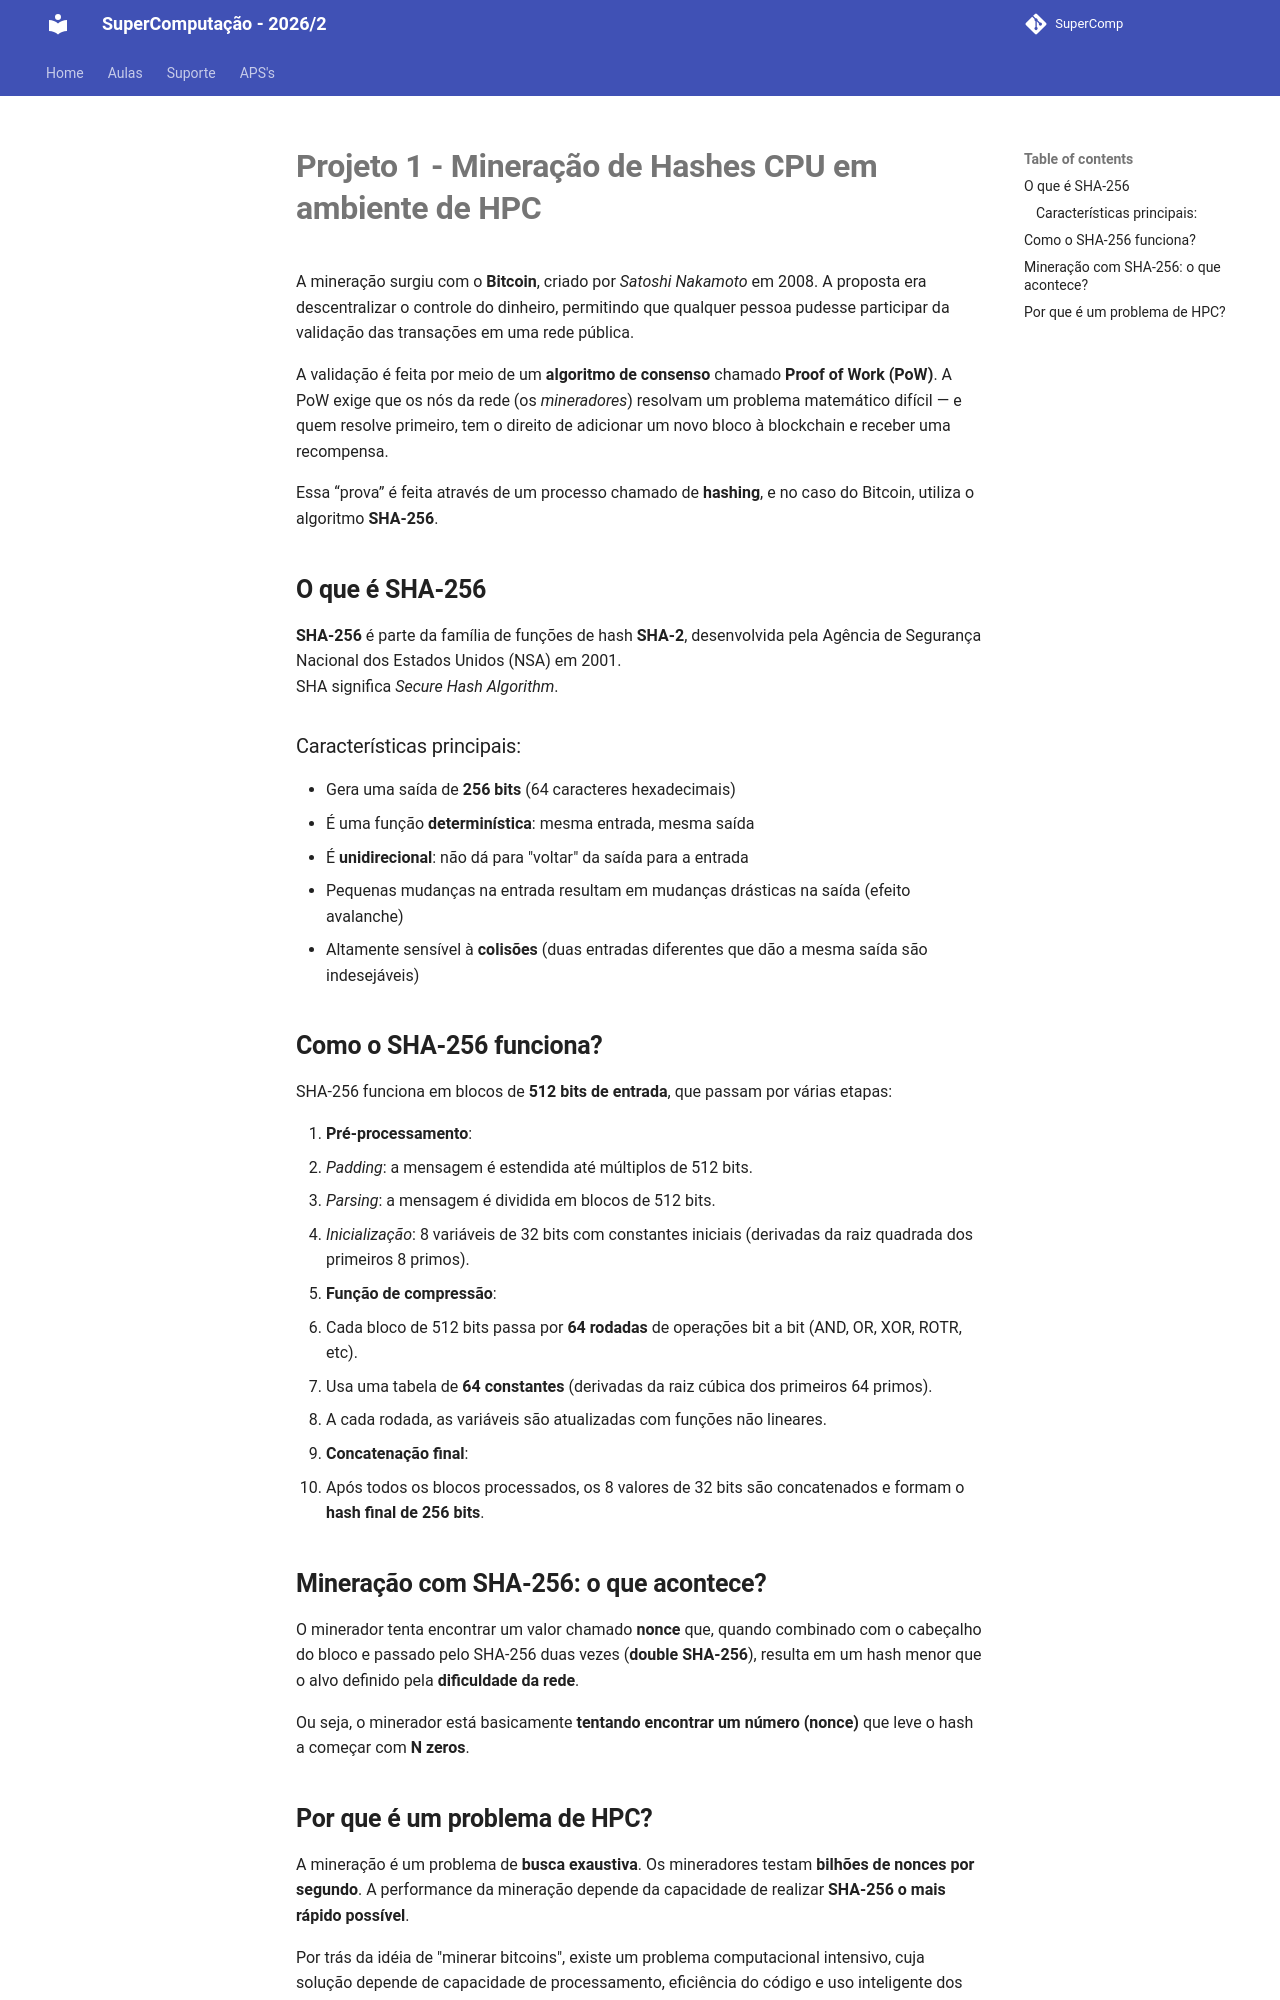

repository: Insper/supercomp · page: projetos/2025-2/projeto-cpu/index.html · generator: mkdocs


# **Projeto 1 - Mineração de Hashes CPU em ambiente de HPC**
 
A mineração surgiu com o **Bitcoin**, criado por *Satoshi Nakamoto* em 2008. A proposta era descentralizar o controle do dinheiro, permitindo que qualquer pessoa pudesse participar da validação das transações em uma rede pública.

A validação é feita por meio de um **algoritmo de consenso** chamado **Proof of Work (PoW)**. A PoW exige que os nós da rede (os *mineradores*) resolvam um problema matemático difícil — e quem resolve primeiro, tem o direito de adicionar um novo bloco à blockchain e receber uma recompensa.

Essa “prova” é feita através de um processo chamado de **hashing**, e no caso do Bitcoin, utiliza o algoritmo **SHA-256**.

##  **O que é SHA-256**

**SHA-256** é parte da família de funções de hash **SHA-2**, desenvolvida pela Agência de Segurança Nacional dos Estados Unidos (NSA) em 2001.  
SHA significa *Secure Hash Algorithm*.

### Características principais:
- Gera uma saída de **256 bits** (64 caracteres hexadecimais)
- É uma função **determinística**: mesma entrada, mesma saída
- É **unidirecional**: não dá para "voltar" da saída para a entrada
- Pequenas mudanças na entrada resultam em mudanças drásticas na saída (efeito avalanche)
- Altamente sensível à **colisões** (duas entradas diferentes que dão a mesma saída são indesejáveis)


##  **Como o SHA-256 funciona?**

SHA-256 funciona em blocos de **512 bits de entrada**, que passam por várias etapas:

1. **Pré-processamento**:
   - *Padding*: a mensagem é estendida até múltiplos de 512 bits.
   - *Parsing*: a mensagem é dividida em blocos de 512 bits.
   - *Inicialização*: 8 variáveis de 32 bits com constantes iniciais (derivadas da raiz quadrada dos primeiros 8 primos).

2. **Função de compressão**:
   - Cada bloco de 512 bits passa por **64 rodadas** de operações bit a bit (AND, OR, XOR, ROTR, etc).
   - Usa uma tabela de **64 constantes** (derivadas da raiz cúbica dos primeiros 64 primos).
   - A cada rodada, as variáveis são atualizadas com funções não lineares.

3. **Concatenação final**:
   - Após todos os blocos processados, os 8 valores de 32 bits são concatenados e formam o **hash final de 256 bits**.


##  **Mineração com SHA-256: o que acontece?**

O minerador tenta encontrar um valor chamado **nonce** que, quando combinado com o cabeçalho do bloco e passado pelo SHA-256 duas vezes (**double SHA-256**), resulta em um hash menor que o alvo definido pela **dificuldade da rede**.

Ou seja, o minerador está basicamente **tentando encontrar um número (nonce)** que leve o hash a começar com **N zeros**.
